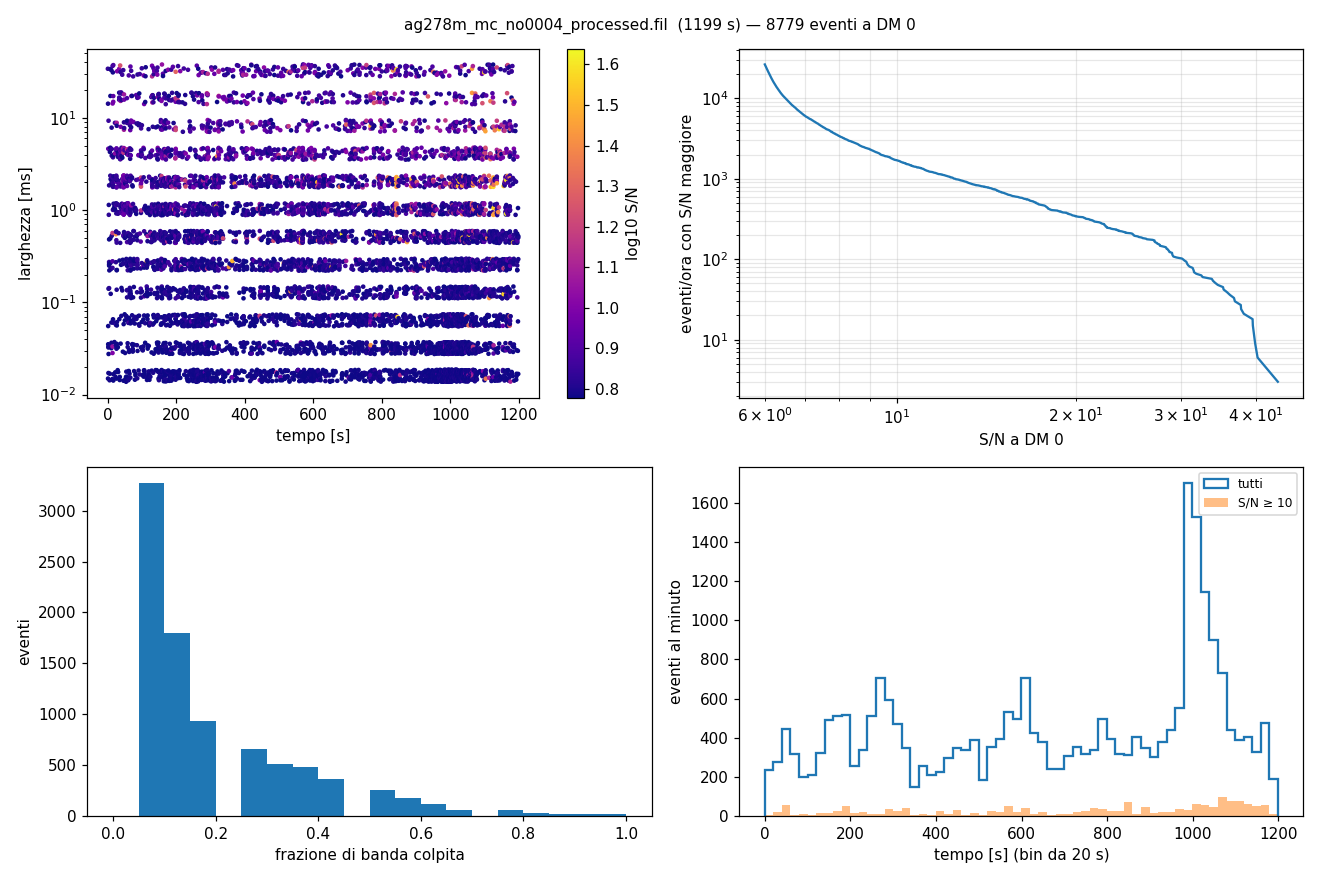

The data file committed next to this chart (first rows):
t, width, snr_full, snr_max, best, n_sub_hit, frac_band, sub_hits
0.09152, 0.03277, 2.39, 6.85, sub15, 3, 0.188, 1100000000000001
0.5401, 1.6e-05, 1.38, 6.05, sub14, 2, 0.125, 0000000001000010
0.5493, 0.01638, 3.73, 6.32, sub13, 10, 0.625, 0100001011111111
1.048, 6.4e-05, 1.95, 6.05, sub02, 1, 0.062, 0010000000000000
1.052, 3.2e-05, 1.71, 6.02, sub02, 1, 0.062, 0010000000000000
1.3, 0.004096, 2.99, 8.43, sub00, 6, 0.375, 1001011110000000
1.628, 3.2e-05, 2.24, 6.00, sub00, 2, 0.125, 1000000100000000
1.698, 1.6e-05, 2.39, 6.15, sub08, 1, 0.062, 0000000010000000
1.783, 3.2e-05, 1.46, 6.14, sub02, 1, 0.062, 0010000000000000
2.035, 0.008192, 1.80, 7.05, sub15, 2, 0.125, 0000000010000001
2.06, 0.000128, 1.99, 6.10, sub02, 1, 0.062, 0010000000000000
2.167, 3.2e-05, 3.64, 6.01, sub00, 3, 0.188, 1100000010000000
2.816, 0.001024, -0.26, 6.20, sub08, 1, 0.062, 0000000010000000
2.819, 0.001024, 1.72, 6.66, sub00, 3, 0.188, 1011000000000000
3.688, 0.000256, 1.51, 6.72, sub11, 1, 0.062, 0000000000010000
3.709, 0.002048, 0.74, 6.57, sub08, 1, 0.062, 0000000010000000
3.723, 0.000128, 5.39, 6.55, sub13, 6, 0.375, 0010000010011101
3.725, 0.000256, 1.98, 6.13, sub08, 2, 0.125, 0000000010000100
3.768, 0.000512, 1.57, 6.03, sub03, 2, 0.125, 0001000000000001
3.807, 0.000256, 0.84, 6.05, sub07, 1, 0.062, 0000000100000000
4.423, 0.000256, 3.39, 6.10, sub13, 3, 0.188, 0000000000001110
5.113, 1.6e-05, 2.59, 6.16, sub00, 2, 0.125, 1100000000000000
5.835, 1.6e-05, 3.49, 6.08, sub00, 2, 0.125, 1100000000000000
6.012, 0.004096, 4.51, 6.13, sub11, 9, 0.562, 0100101001111101
7.084, 0.03277, 1.67, 6.41, sub08, 2, 0.125, 0000000010000001
7.202, 0.000512, 0.73, 6.04, sub08, 1, 0.062, 0000000010000000
7.214, 0.004096, 0.04, 6.16, sub08, 1, 0.062, 0000000010000000
7.261, 0.002048, 2.45, 6.47, sub08, 2, 0.125, 0010000010000000
7.537, 0.01638, 4.07, 6.08, sub01, 9, 0.562, 1101101001001110
7.58, 0.000256, 3.64, 6.00, sub14, 4, 0.250, 0000000001001110
8.172, 0.002048, 3.83, 6.12, sub13, 4, 0.250, 0100000000010110
8.388, 0.000128, 2.37, 6.18, sub00, 1, 0.062, 1000000000000000
8.886, 0.000256, 0.75, 6.18, sub08, 1, 0.062, 0000000010000000
9.855, 3.2e-05, 0.77, 6.32, sub08, 1, 0.062, 0000000010000000
10.13, 0.03277, 1.94, 6.18, sub08, 3, 0.188, 1000000010000001
10.25, 6.4e-05, 2.29, 6.12, sub02, 1, 0.062, 0010000000000000
10.26, 3.2e-05, 3.41, 6.04, sub09, 2, 0.125, 0000000001000010
10.34, 0.002048, 0.87, 7.34, sub08, 2, 0.125, 0000000110000000
10.51, 3.2e-05, 1.66, 6.06, sub00, 1, 0.062, 1000000000000000
11.08, 0.008192, 2.69, 6.36, sub01, 1, 0.062, 0100000000000000
11.15, 0.002048, 1.83, 6.32, sub08, 1, 0.062, 0000000010000000
11.16, 0.002048, 2.09, 6.20, sub08, 2, 0.125, 0000000011000000
11.27, 0.000512, 2.93, 6.30, sub08, 1, 0.062, 0000000010000000
11.32, 0.004096, 2.75, 6.65, sub08, 3, 0.188, 0000100110000000
11.51, 0.002048, 2.72, 6.36, sub08, 3, 0.188, 0000000010010100
11.55, 0.004096, 1.55, 6.91, sub08, 1, 0.062, 0000000010000000
13.01, 1.6e-05, 2.25, 6.03, sub02, 1, 0.062, 0010000000000000
13.63, 3.2e-05, 5.23, 11.31, sub02, 4, 0.250, 0011110000000000
13.64, 3.2e-05, 6.70, 9.90, sub02, 4, 0.250, 0011101000000000
13.64, 0.000512, 9.49, 14.57, sub06, 6, 0.375, 0001101100100001
13.67, 0.000256, 3.08, 7.72, sub11, 1, 0.062, 0000000000010000
13.7, 0.000256, 5.73, 6.87, sub10, 8, 0.500, 0001000011111101
13.9, 0.03277, 4.28, 7.23, sub07, 8, 0.500, 0111111100000100
13.99, 0.01638, 4.27, 9.54, sub07, 6, 0.375, 0011111100000000
14.65, 0.03277, 4.46, 6.13, sub14, 8, 0.500, 0100000011011111
14.71, 1.6e-05, 2.93, 6.14, sub10, 1, 0.062, 0000000000100000
14.86, 0.001024, -0.83, 6.56, sub08, 1, 0.062, 0000000010000000
14.88, 0.002048, -0.09, 7.14, sub08, 1, 0.062, 0000000010000000
14.91, 0.002048, 0.17, 6.52, sub08, 1, 0.062, 0000000010000000
14.96, 0.002048, 2.13, 6.82, sub08, 2, 0.125, 0000000011000000
... 8,719 more rows
